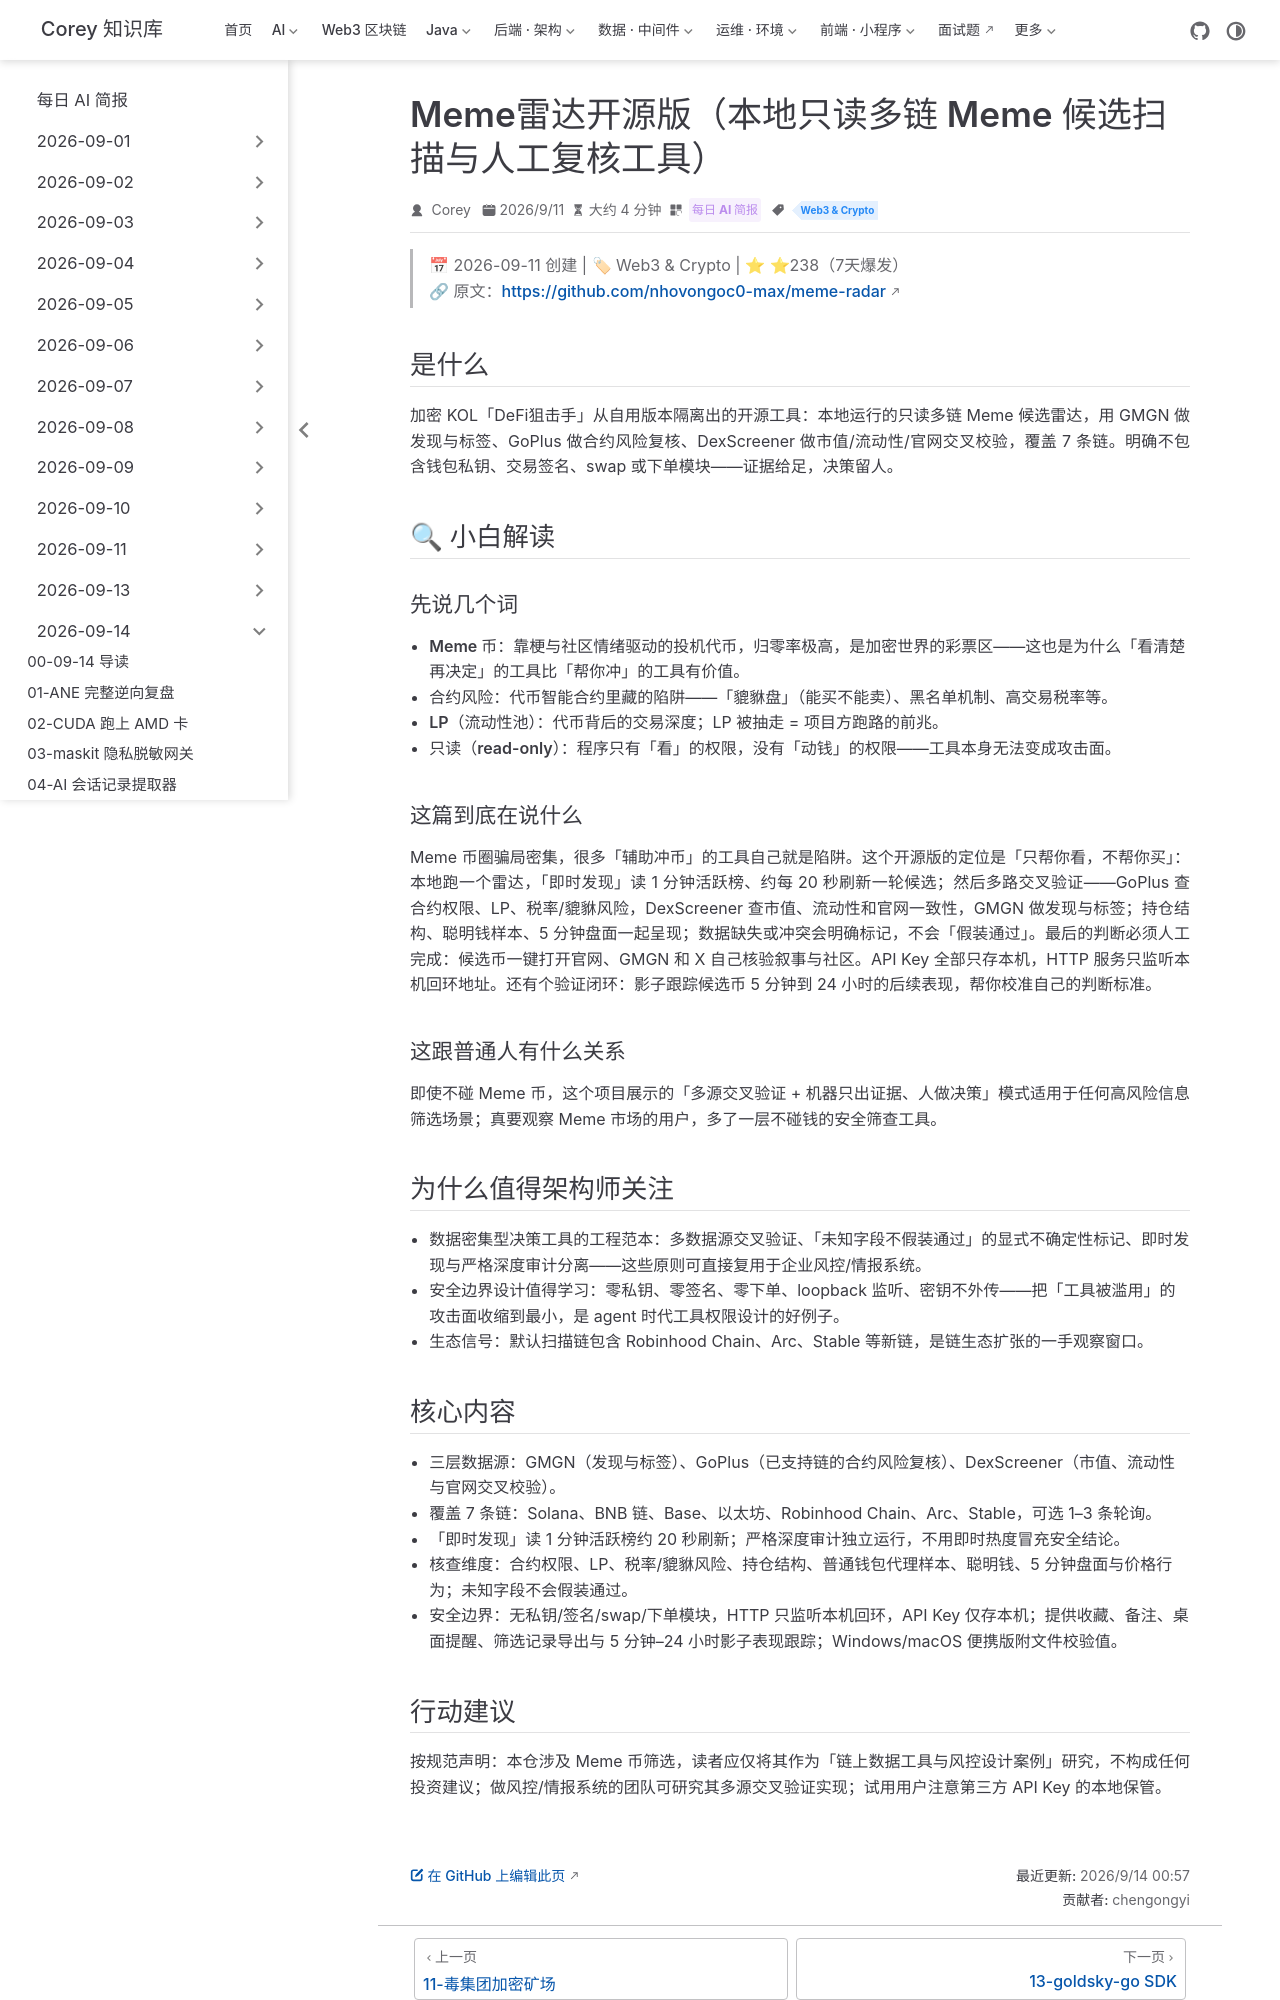

repository: code-corey/code-corey.github.io · page: News/2026-09-14/12-meme-radar.html · generator: jekyll

---
title: "Meme雷达开源版（本地只读多链 Meme 候选扫描与人工复核工具）"
shortTitle: "Meme雷达开源版"
sidebarGroup: "2026-09-14"
order: 12
date: 2026-09-11
category:
  - "每日 AI 简报"
tag:
  - "Web3 & Crypto"
description: "「DeFi狙击手」开源的本地多链 Meme 候选雷达：GMGN 发现 + GoPlus 合约复核 + DexScreener 交叉验证，只读不下单、证据给足决策留人。⭐238（7天）。"
---

# Meme雷达开源版：本地只读、多链 Meme 候选扫描与人工复核工具

> 📅 2026-09-11 创建 | 🏷 Web3 & Crypto | ⭐ ⭐238（7天爆发）
> 🔗 原文：https://github.com/nhovongoc0-max/meme-radar

## 是什么

加密 KOL「DeFi狙击手」从自用版本隔离出的开源工具：本地运行的只读多链 Meme 候选雷达，用 GMGN 做发现与标签、GoPlus 做合约风险复核、DexScreener 做市值/流动性/官网交叉校验，覆盖 7 条链。明确不包含钱包私钥、交易签名、swap 或下单模块——证据给足，决策留人。

## 🔍 小白解读

### 先说几个词

- **Meme 币**：靠梗与社区情绪驱动的投机代币，归零率极高，是加密世界的彩票区——这也是为什么「看清楚再决定」的工具比「帮你冲」的工具有价值。
- **合约风险**：代币智能合约里藏的陷阱——「貔貅盘」（能买不能卖）、黑名单机制、高交易税率等。
- **LP（流动性池）**：代币背后的交易深度；LP 被抽走 = 项目方跑路的前兆。
- **只读（read-only）**：程序只有「看」的权限，没有「动钱」的权限——工具本身无法变成攻击面。

### 这篇到底在说什么

Meme 币圈骗局密集，很多「辅助冲币」的工具自己就是陷阱。这个开源版的定位是「只帮你看，不帮你买」：本地跑一个雷达，「即时发现」读 1 分钟活跃榜、约每 20 秒刷新一轮候选；然后多路交叉验证——GoPlus 查合约权限、LP、税率/貔貅风险，DexScreener 查市值、流动性和官网一致性，GMGN 做发现与标签；持仓结构、聪明钱样本、5 分钟盘面一起呈现；数据缺失或冲突会明确标记，不会「假装通过」。最后的判断必须人工完成：候选币一键打开官网、GMGN 和 X 自己核验叙事与社区。API Key 全部只存本机，HTTP 服务只监听本机回环地址。还有个验证闭环：影子跟踪候选币 5 分钟到 24 小时的后续表现，帮你校准自己的判断标准。

### 这跟普通人有什么关系

即使不碰 Meme 币，这个项目展示的「多源交叉验证 + 机器只出证据、人做决策」模式适用于任何高风险信息筛选场景；真要观察 Meme 市场的用户，多了一层不碰钱的安全筛查工具。

## 为什么值得架构师关注

- 数据密集型决策工具的工程范本：多数据源交叉验证、「未知字段不假装通过」的显式不确定性标记、即时发现与严格深度审计分离——这些原则可直接复用于企业风控/情报系统。
- 安全边界设计值得学习：零私钥、零签名、零下单、loopback 监听、密钥不外传——把「工具被滥用」的攻击面收缩到最小，是 agent 时代工具权限设计的好例子。
- 生态信号：默认扫描链包含 Robinhood Chain、Arc、Stable 等新链，是链生态扩张的一手观察窗口。

## 核心内容

- 三层数据源：GMGN（发现与标签）、GoPlus（已支持链的合约风险复核）、DexScreener（市值、流动性与官网交叉校验）。
- 覆盖 7 条链：Solana、BNB 链、Base、以太坊、Robinhood Chain、Arc、Stable，可选 1–3 条轮询。
- 「即时发现」读 1 分钟活跃榜约 20 秒刷新；严格深度审计独立运行，不用即时热度冒充安全结论。
- 核查维度：合约权限、LP、税率/貔貅风险、持仓结构、普通钱包代理样本、聪明钱、5 分钟盘面与价格行为；未知字段不会假装通过。
- 安全边界：无私钥/签名/swap/下单模块，HTTP 只监听本机回环，API Key 仅存本机；提供收藏、备注、桌面提醒、筛选记录导出与 5 分钟–24 小时影子表现跟踪；Windows/macOS 便携版附文件校验值。
